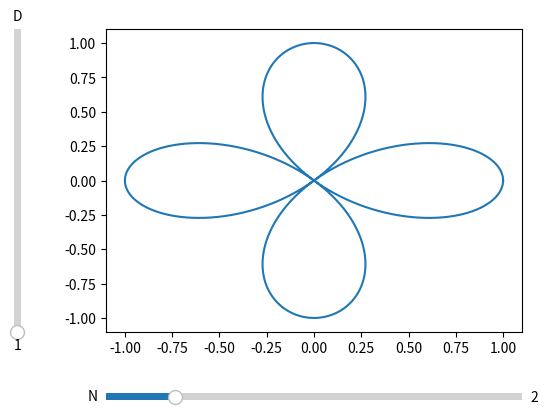

Source code (Python):
from matplotlib.widgets import Slider
import numpy as np
import matplotlib.pyplot as plt


t=np.linspace(0,2*np.pi,10000)
def param(t,n,d):
    x=np.cos((n/d)*t)*np.cos(t)
    y=np.cos((n/d)*t)*np.sin(t)
    return [t,x,y]
In=2
Id=1
fig,ax=plt.subplots()
arr=param(t,In,Id) 
l,=ax.plot(param(t,In,Id)[1],param(t,In,Id)[2])
fig.subplots_adjust(left=0.25,bottom=0.25)
axamp = fig.add_axes([0.1, 0.25, 0.0225, 0.63])
axfreq = fig.add_axes([0.25, 0.1, 0.65, 0.03])
Sn=Slider(ax=axfreq,label='N',valmin=1,valmax=7,valstep=1,valinit=In,)
Sd=Slider(ax=axamp,label="D",valmin=1,valmax=9,valstep=1,valinit=Id,orientation="vertical",)
def update(val):
    t0=val
    t=np.linspace(0,2*np.pi,10000)
    ax.clear()
    for i in range(round(Sd.val)):
        t=np.linspace(2*(i)*np.pi,2*(i+1)*np.pi,10000)
        ax.plot(param(t,Sn.val,Sd.val)[1], param(t,Sn.val,Sd.val)[2])
    fig.canvas.draw()
Sn.on_changed(update)
Sd.on_changed(update)
plt.grid()
plt.show()

